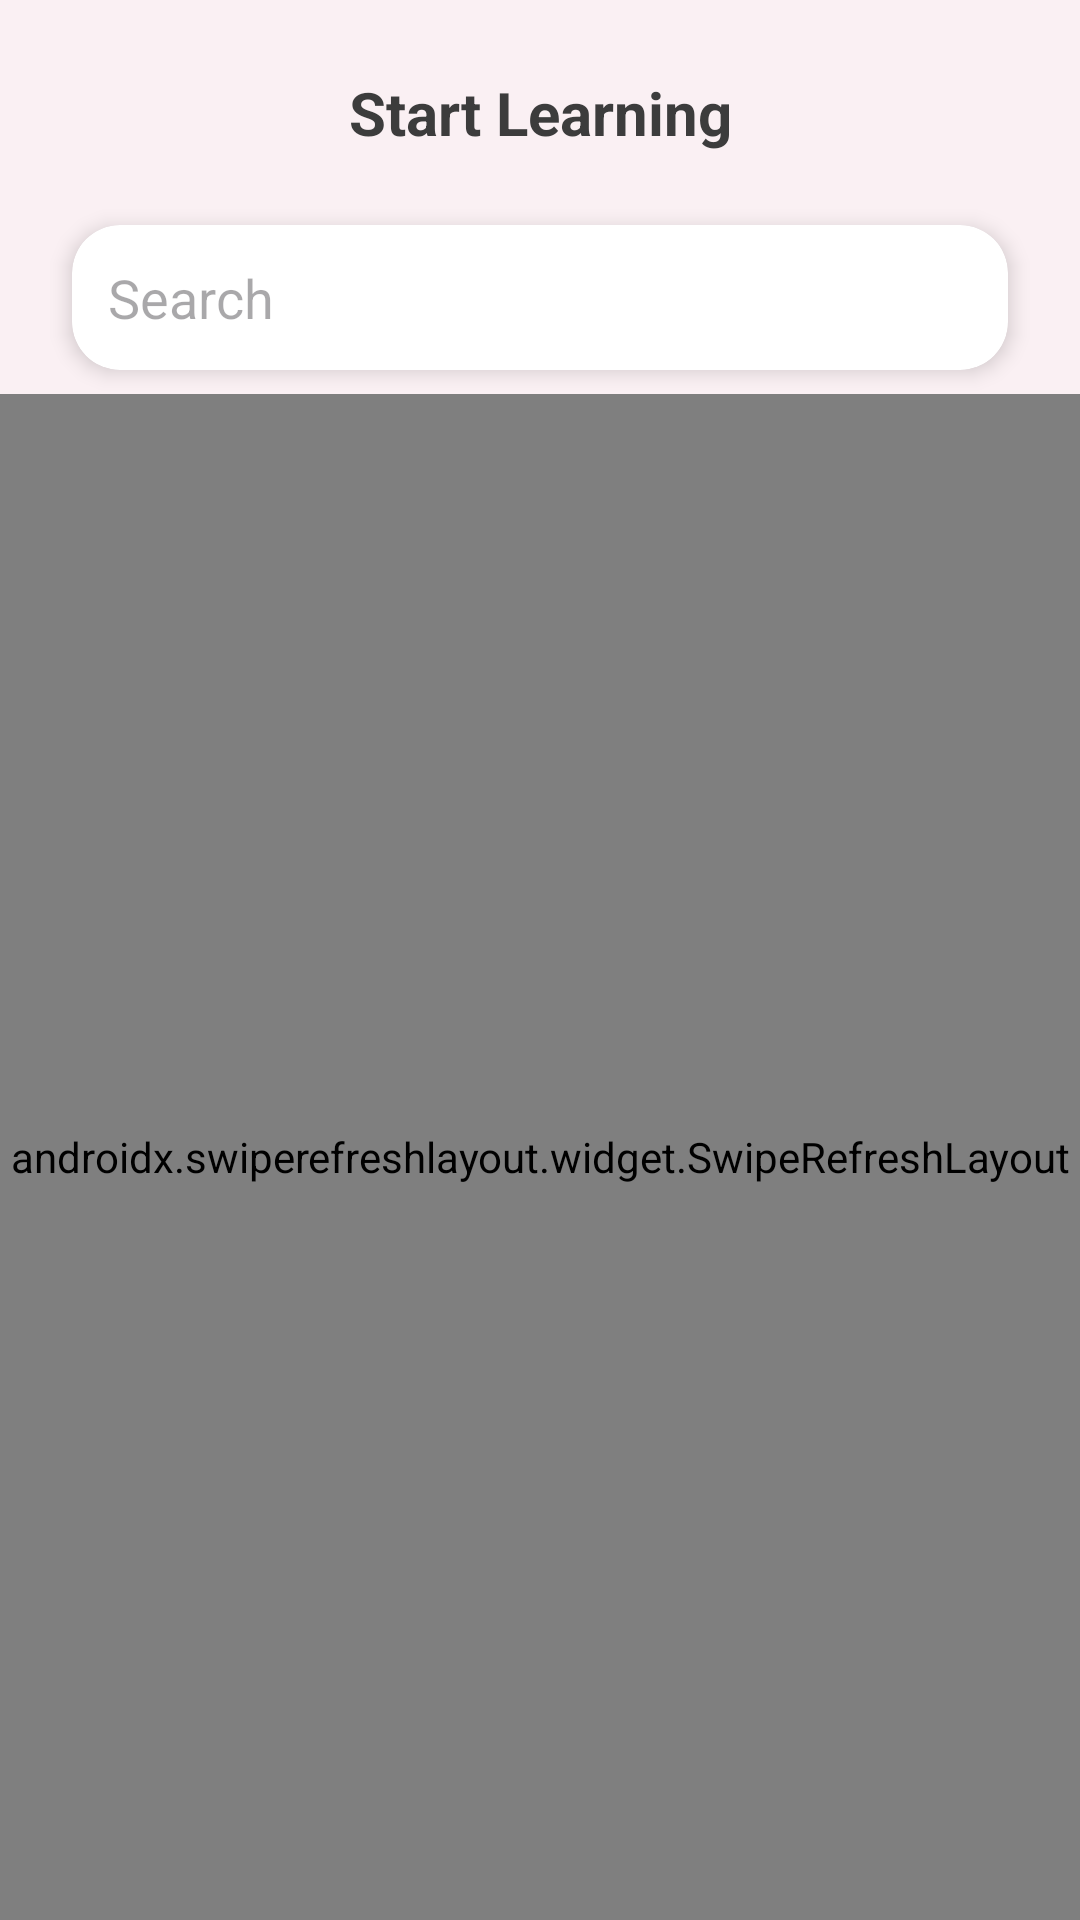

The Android layout XML behind this screen, and the referenced resources:
<!-- AndroidManifest.xml: application theme Theme.WorldWords -->
<!-- res/layout/fragment_word.xml -->
<?xml version="1.0" encoding="utf-8"?>
<androidx.constraintlayout.widget.ConstraintLayout xmlns:android="http://schemas.android.com/apk/res/android"
    xmlns:app="http://schemas.android.com/apk/res-auto"
    xmlns:tools="http://schemas.android.com/tools"
    android:layout_width="match_parent"
    android:layout_height="match_parent"
    android:background="@color/white"
    android:backgroundTint="@color/background"
    android:focusable="true"
    android:focusableInTouchMode="true"
    tools:context=".ui.word.WordFragment">

    <TextView
        android:id="@+id/tv_turkish_header"
        android:layout_width="wrap_content"
        android:layout_height="wrap_content"
        android:layout_marginTop="@dimen/margin_small"
        android:gravity="center"
        android:padding="@dimen/padding_medium"
        android:text="@string/start_learning"
        android:textColor="@color/text_color"
        android:textSize="@dimen/text_size_large"
        android:textStyle="bold"
        app:layout_constraintEnd_toEndOf="parent"
        app:layout_constraintStart_toStartOf="parent"
        app:layout_constraintTop_toTopOf="parent" />

    <ImageView
        android:id="@+id/iw_add_word"
        android:layout_width="@dimen/icon_width"
        android:layout_height="@dimen/icon_height"
        android:layout_marginEnd="@dimen/margin_medium"
        android:contentDescription="@string/add_word_icon"
        android:src="@drawable/baseline_add_24"
        app:layout_constraintBottom_toBottomOf="@+id/tv_turkish_header"
        app:layout_constraintEnd_toEndOf="parent"
        app:layout_constraintTop_toTopOf="@+id/tv_turkish_header" />

    <androidx.cardview.widget.CardView
        android:id="@+id/card_view"
        android:layout_width="match_parent"
        android:layout_height="wrap_content"
        android:layout_marginStart="@dimen/margin_large"
        android:layout_marginTop="@dimen/margin_small"
        android:layout_marginEnd="@dimen/margin_large"
        app:cardCornerRadius="@dimen/radius_medium"
        app:cardElevation="@dimen/elevation_extra_small"
        app:layout_constraintEnd_toEndOf="parent"
        app:layout_constraintStart_toStartOf="parent"
        app:layout_constraintTop_toBottomOf="@id/tv_turkish_header">

        <EditText
            android:id="@+id/searchEditText"
            android:layout_width="match_parent"
            android:layout_height="wrap_content"
            android:background="@android:color/transparent"
            android:drawableStart="@drawable/ic_search"
            android:drawableEnd="@drawable/ic_clear"
            android:drawablePadding="@dimen/padding_small"
            android:hint="Search"
            android:inputType="text"
            android:padding="@dimen/padding_extra_medium"
            android:textColor="@color/text_color"
            android:textSize="@dimen/text_size_normal" />

    </androidx.cardview.widget.CardView>

    <androidx.swiperefreshlayout.widget.SwipeRefreshLayout
        android:id="@+id/swipe_refresh_layout"
        android:layout_width="match_parent"
        android:layout_height="@dimen/zero_height"
        android:layout_marginTop="@dimen/padding_small"
        app:layout_constraintBottom_toBottomOf="parent"
        app:layout_constraintEnd_toEndOf="parent"
        app:layout_constraintStart_toStartOf="parent"
        app:layout_constraintTop_toBottomOf="@id/card_view">

        <androidx.recyclerview.widget.RecyclerView
            android:id="@+id/rw_word"
            android:layout_width="match_parent"
            android:layout_height="match_parent"
            android:paddingStart="@dimen/padding_medium"
            android:paddingTop="@dimen/padding_medium"
            android:paddingEnd="@dimen/padding_medium"
            app:layoutManager="androidx.recyclerview.widget.GridLayoutManager"
            app:spanCount="@integer/grid_span_count"
            tools:itemCount="@integer/item_count"
            tools:listitem="@layout/item_layout_word" />

    </androidx.swiperefreshlayout.widget.SwipeRefreshLayout>

</androidx.constraintlayout.widget.ConstraintLayout>
<!-- res/layout/item_layout_word.xml (included above) -->
<?xml version="1.0" encoding="utf-8"?>
<androidx.cardview.widget.CardView xmlns:android="http://schemas.android.com/apk/res/android"
    xmlns:app="http://schemas.android.com/apk/res-auto"
    xmlns:tools="http://schemas.android.com/tools"
    android:layout_width="@dimen/item_word_image_width"
    android:layout_height="wrap_content"
    android:layout_margin="@dimen/margin_small"
    android:padding="@dimen/padding_small"
    app:cardCornerRadius="@dimen/radius_small"
    app:cardElevation="@dimen/elevation_extra_small">

    <LinearLayout
        android:layout_width="match_parent"
        android:layout_height="wrap_content"
        android:gravity="center_horizontal"
        android:orientation="vertical">

        <ImageView
            android:id="@+id/wordImage"
            android:layout_width="@dimen/item_image_width"
            android:layout_height="@dimen/item_image_height"
            android:layout_gravity="center"
            android:layout_marginTop="@dimen/margin_extra_small"
            android:contentDescription="@string/word_image"
            android:padding="@dimen/padding_extra_small"
            android:scaleType="centerInside"
            android:src="@drawable/ic_words" />

        <TextView
            android:id="@+id/tvEnglishWord"
            android:layout_width="wrap_content"
            android:layout_height="wrap_content"
            android:layout_gravity="center"
            android:layout_marginTop="@dimen/margin_small"
            android:ellipsize="end"
            android:maxLines="@integer/max_line"
            android:text="@string/english_word"
            android:textSize="@dimen/text_size_normal"
            android:textStyle="bold"
            tools:text="@string/english_word" />

        <TextView
            android:id="@+id/tvTurkishWord"
            android:layout_width="wrap_content"
            android:layout_height="wrap_content"
            android:layout_gravity="center"
            android:layout_marginTop="@dimen/margin_extra_small"
            android:layout_marginBottom="@dimen/margin_small"
            android:ellipsize="end"
            android:maxLines="@integer/max_line"
            android:text="@string/turkish_word"
            android:textSize="@dimen/text_size_extra_medium"
            tools:text="@string/turkish_word" />
    </LinearLayout>


</androidx.cardview.widget.CardView>
<!-- resources referenced by this layout -->
<resources>
  <color name="background">#FAF0F3</color>
  <color name="text_color">#3c3c3c</color>
  <color name="white">#FFFFFFFF</color>
  <dimen name="elevation_extra_small">4dp</dimen>
  <dimen name="icon_height">36dp</dimen>
  <dimen name="icon_width">36dp</dimen>
  <dimen name="item_image_height">70dp</dimen>
  <dimen name="item_image_width">70dp</dimen>
  <dimen name="item_word_image_width">120dp</dimen>
  <dimen name="margin_extra_small">4dp</dimen>
  <dimen name="margin_large">24dp</dimen>
  <dimen name="margin_medium">16dp</dimen>
  <dimen name="margin_small">8dp</dimen>
  <dimen name="padding_extra_medium">12dp</dimen>
  <dimen name="padding_extra_small">4dp</dimen>
  <dimen name="padding_medium">16dp</dimen>
  <dimen name="padding_small">8dp</dimen>
  <dimen name="radius_medium">16dp</dimen>
  <dimen name="radius_small">8dp</dimen>
  <dimen name="text_size_extra_medium">14sp</dimen>
  <dimen name="text_size_large">20sp</dimen>
  <dimen name="text_size_normal">18sp</dimen>
  <dimen name="zero_height">0dp</dimen>
  <integer name="grid_span_count">3</integer>
  <integer name="item_count">10</integer>
  <integer name="max_line">1</integer>
  <string name="add_word_icon">Add Word Icon</string>
  <string name="english_word">English Word</string>
  <string name="start_learning">Start Learning</string>
  <string name="turkish_word">Turkish Word : Hello blank fragment</string>
  <string name="word_image">word desc</string>
  <style name="Theme.WorldWords" parent="Base.Theme.WorldWords" />
  <style name="Base.Theme.WorldWords" parent="Theme.Material3.DayNight.NoActionBar">
  
      </style>
</resources>
